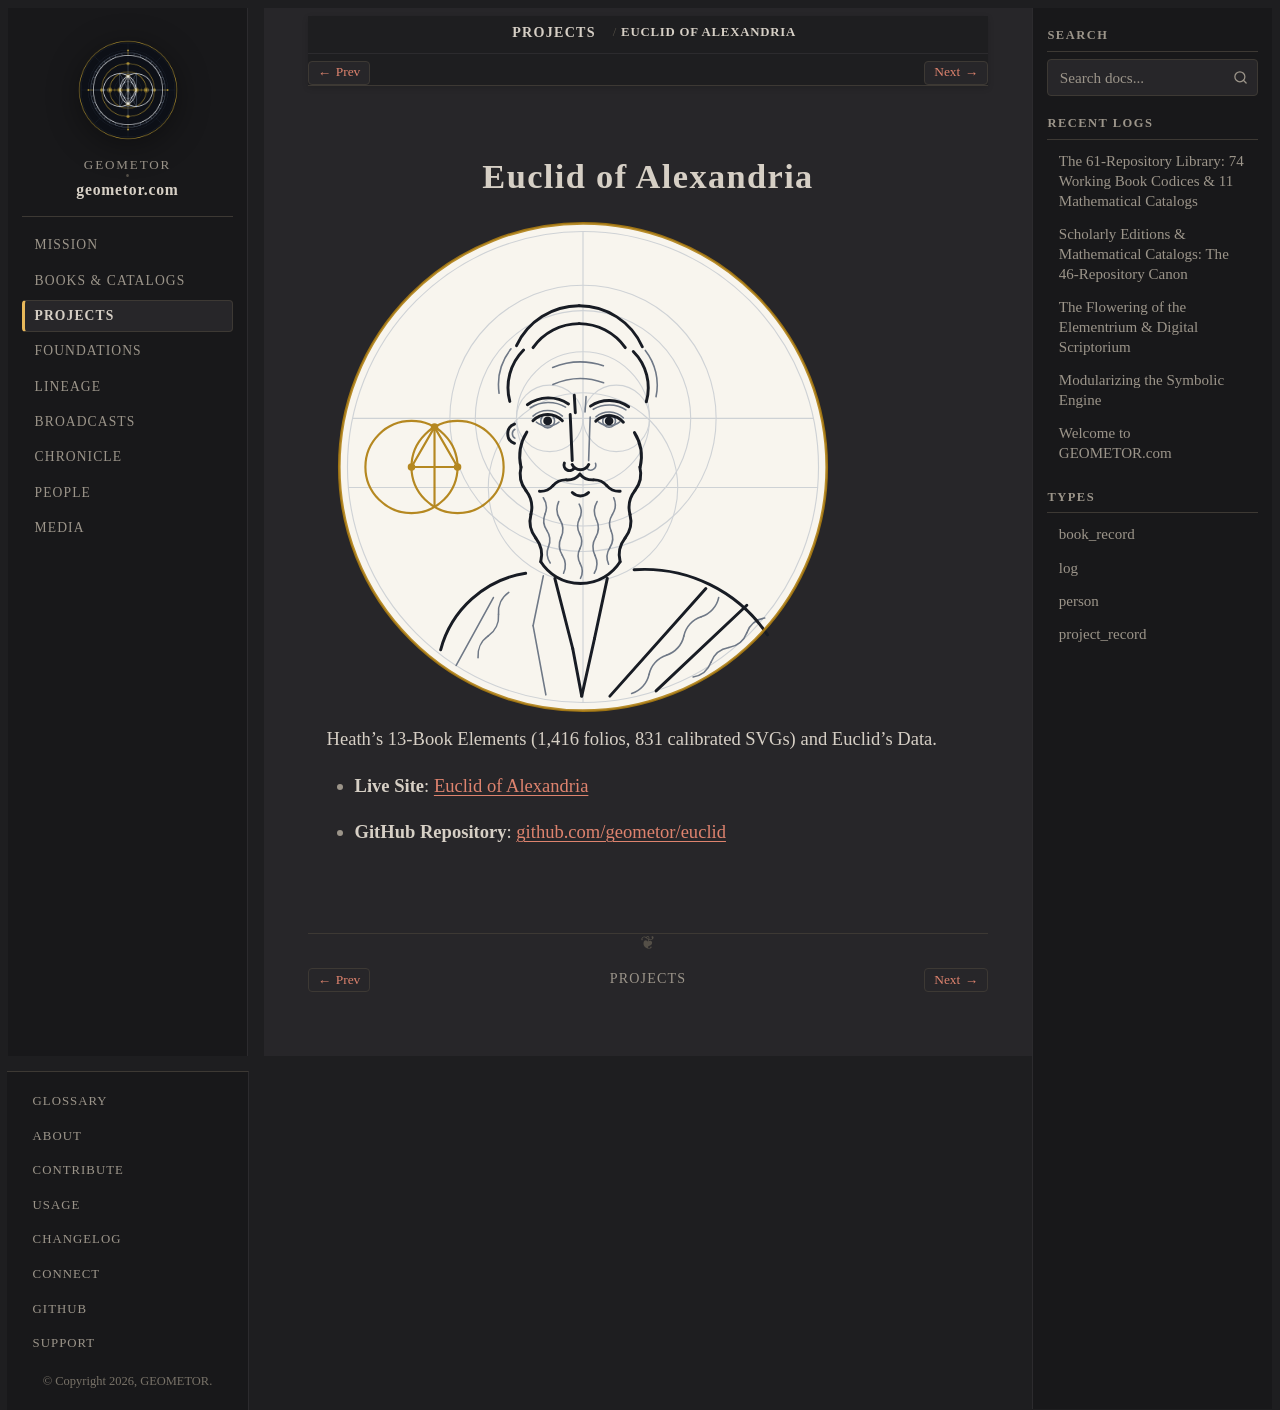

repository: geometor/geometor.com · page: projects/repo_euclid.html · generator: sphinx

:type: project_record
:era: Constructive & Projective Geometry
:native_title: geometor/euclid
:languages: Greek, English
:site_url: https://geometor.github.io/euclid/
:github_url: https://github.com/geometor/euclid
:excerpt: Heath's 13-Book Elements (1,416 folios, 831 calibrated SVGs) and Euclid's Data.

Euclid of Alexandria
====================

.. image:: /_static/medallions/euclid.svg
   :alt: Euclid of Alexandria Medallion

Heath's 13-Book Elements (1,416 folios, 831 calibrated SVGs) and Euclid's Data.

* **Live Site**: `Euclid of Alexandria <https://geometor.github.io/euclid/>`_
* **GitHub Repository**: `github.com/geometor/euclid <https://github.com/geometor/euclid>`_
